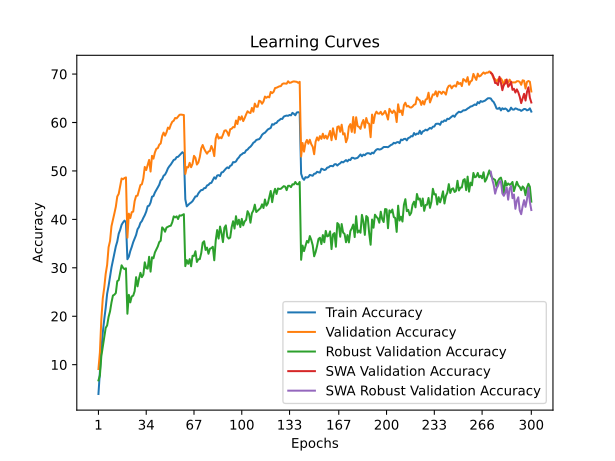

Data behind this chart, as committed beside it:
time; train_accuracy; train_loss; valid_accuracy; valid_loss; valid_accuracy_robust; valid_accuracy_swa; valid_accuracy_robust_swa
87,8667; 3,9500; 4,9937; 9,1000; 4,5154; 6,7586; 9,1000; 6,7586
174,6677; 8,7100; 4,6133; 12,5100; 4,4692; 7,7586; 12,5100; 7,7586
265,6413; 13,0750; 4,3662; 19,4000; 3,9530; 11,7586; 19,4000; 11,7586
352,8355; 16,6150; 4,1823; 23,7000; 3,7925; 13,6552; 23,7000; 13,6552
444,1015; 19,3350; 4,0328; 25,9000; 3,6579; 15,4483; 25,9000; 15,4483
531,9354; 21,7325; 3,9185; 28,7550; 3,5460; 17,5862; 28,7550; 17,5862
620,7261; 24,6350; 3,7838; 30,5900; 3,5020; 18,1034; 30,5900; 18,1034
715,6790; 26,2500; 3,7103; 34,2450; 3,3613; 19,8621; 34,2450; 19,8621
806,8725; 28,1988; 3,6175; 35,5300; 3,2846; 21,0000; 35,5300; 21,0000
892,7258; 30,0613; 3,5317; 38,5800; 3,1831; 22,8276; 38,5800; 22,8276
985,1153; 31,5350; 3,4730; 39,9650; 3,1112; 24,2759; 39,9650; 24,2759
1073,5314; 33,0887; 3,4055; 41,2150; 3,0588; 24,4483; 41,2150; 24,4483
1168,7130; 34,4125; 3,3480; 42,5900; 3,0079; 24,7931; 42,5900; 24,7931
1262,8846; 35,4312; 3,2993; 44,7200; 2,9375; 27,2414; 44,7200; 27,2414
1351,9300; 37,0363; 3,2392; 45,2650; 2,9116; 27,4483; 45,2650; 27,4483
1439,8740; 37,8362; 3,2053; 46,8000; 2,8763; 28,9310; 46,8000; 28,9310
1525,6292; 38,8787; 3,1597; 48,4350; 2,8016; 30,5172; 48,4350; 30,5172
1612,5349; 39,3738; 3,1486; 48,2850; 2,8225; 30,0000; 48,2850; 30,0000
1699,8599; 39,7463; 3,1250; 48,5400; 2,8008; 29,7241; 48,5400; 29,7241
1795,7331; 39,4012; 3,1310; 48,6650; 2,7972; 29,8966; 48,6650; 29,8966
1890,2736; 31,7675; 3,4578; 36,2200; 3,3192; 20,5172; 36,2200; 20,5172
1975,3491; 32,2950; 3,4303; 41,1800; 3,0842; 24,4138; 41,1800; 24,4138
2065,6936; 33,4575; 3,3816; 40,2800; 3,1582; 22,8621; 40,2800; 22,8621
2155,2025; 34,3013; 3,3477; 41,4850; 3,0712; 24,1034; 41,4850; 24,1034
2242,9294; 35,2837; 3,3053; 41,6000; 3,0993; 24,2414; 41,6000; 24,2414
2336,2238; 36,0588; 3,2747; 43,7650; 2,9784; 25,1724; 43,7650; 25,1724
2431,3321; 36,7800; 3,2475; 44,8350; 2,9214; 28,0690; 44,8350; 28,0690
2520,1779; 37,9562; 3,2036; 44,9050; 2,9189; 26,1724; 44,9050; 26,1724
2610,3122; 38,4312; 3,1769; 46,0550; 2,9031; 27,7241; 46,0550; 27,7241
2699,3674; 39,2863; 3,1415; 47,0950; 2,8400; 28,9655; 47,0950; 28,9655
2786,4980; 39,6437; 3,1286; 47,2400; 2,8470; 28,0690; 47,2400; 28,0690
2889,6013; 40,3025; 3,0995; 48,4500; 2,8128; 28,5862; 48,4500; 28,5862
2980,7027; 40,8700; 3,0716; 50,8250; 2,7250; 31,1379; 50,8250; 31,1379
3071,8029; 41,6075; 3,0440; 50,1850; 2,7448; 29,9310; 50,1850; 29,9310
3161,6550; 42,7137; 3,0025; 51,1850; 2,7180; 29,8276; 51,1850; 29,8276
3252,9225; 42,8250; 2,9909; 52,2750; 2,6767; 32,2759; 52,2750; 32,2759
3340,6814; 43,4712; 2,9675; 49,8700; 2,7932; 29,2069; 49,8700; 29,2069
3430,3822; 44,6825; 2,9200; 53,1200; 2,6343; 32,1724; 53,1200; 32,1724
3525,9137; 44,8050; 2,9033; 52,5400; 2,6863; 31,9655; 52,5400; 31,9655
3613,7053; 45,5513; 2,8897; 53,8200; 2,6087; 33,1724; 53,8200; 33,1724
3708,7158; 46,0562; 2,8602; 54,5800; 2,6068; 33,8276; 54,5800; 33,8276
3795,3903; 46,6063; 2,8441; 54,7050; 2,5782; 34,4138; 54,7050; 34,4138
3881,1143; 47,1450; 2,8194; 55,4250; 2,5616; 35,3103; 55,4250; 35,3103
3965,4232; 48,0562; 2,7884; 55,6750; 2,5366; 35,5862; 55,6750; 35,5862
4058,6266; 48,2975; 2,7734; 57,1850; 2,4990; 38,3448; 57,1850; 38,3448
4144,7397; 49,0050; 2,7512; 57,9200; 2,4665; 38,0345; 57,9200; 38,0345
4233,0934; 49,2425; 2,7366; 57,2750; 2,4821; 37,4483; 57,2750; 37,4483
4327,8518; 49,8075; 2,7122; 57,9550; 2,4696; 38,3103; 57,9550; 38,3103
4422,8224; 50,5337; 2,6808; 58,9550; 2,4379; 38,4828; 58,9550; 38,4828
4512,7351; 50,9763; 2,6722; 58,6850; 2,4420; 38,6207; 58,6850; 38,6207
4601,0111; 51,3362; 2,6543; 59,5450; 2,4035; 38,6897; 59,5450; 38,6897
4694,8079; 51,8125; 2,6371; 60,1550; 2,4001; 39,4138; 60,1550; 39,4138
4784,4557; 52,2762; 2,6203; 60,3700; 2,3765; 40,6207; 60,3700; 40,6207
4886,0319; 52,3750; 2,6088; 60,9400; 2,3678; 40,4138; 60,9400; 40,4138
4990,3240; 52,8550; 2,5962; 60,8550; 2,3774; 40,6207; 60,8550; 40,6207
5078,7028; 52,9150; 2,5936; 61,2300; 2,3626; 40,0690; 61,2300; 40,0690
5167,6217; 53,2437; 2,5793; 61,5850; 2,3475; 40,8276; 61,5850; 40,8276
5258,9258; 53,5775; 2,5725; 61,6350; 2,3501; 40,7586; 61,6350; 40,7586
5347,5439; 53,8675; 2,5618; 61,5800; 2,3546; 40,9310; 61,5800; 40,9310
5447,2242; 53,5787; 2,5626; 61,5400; 2,3462; 41,0690; 61,5400; 41,0690
... 240 more rows
